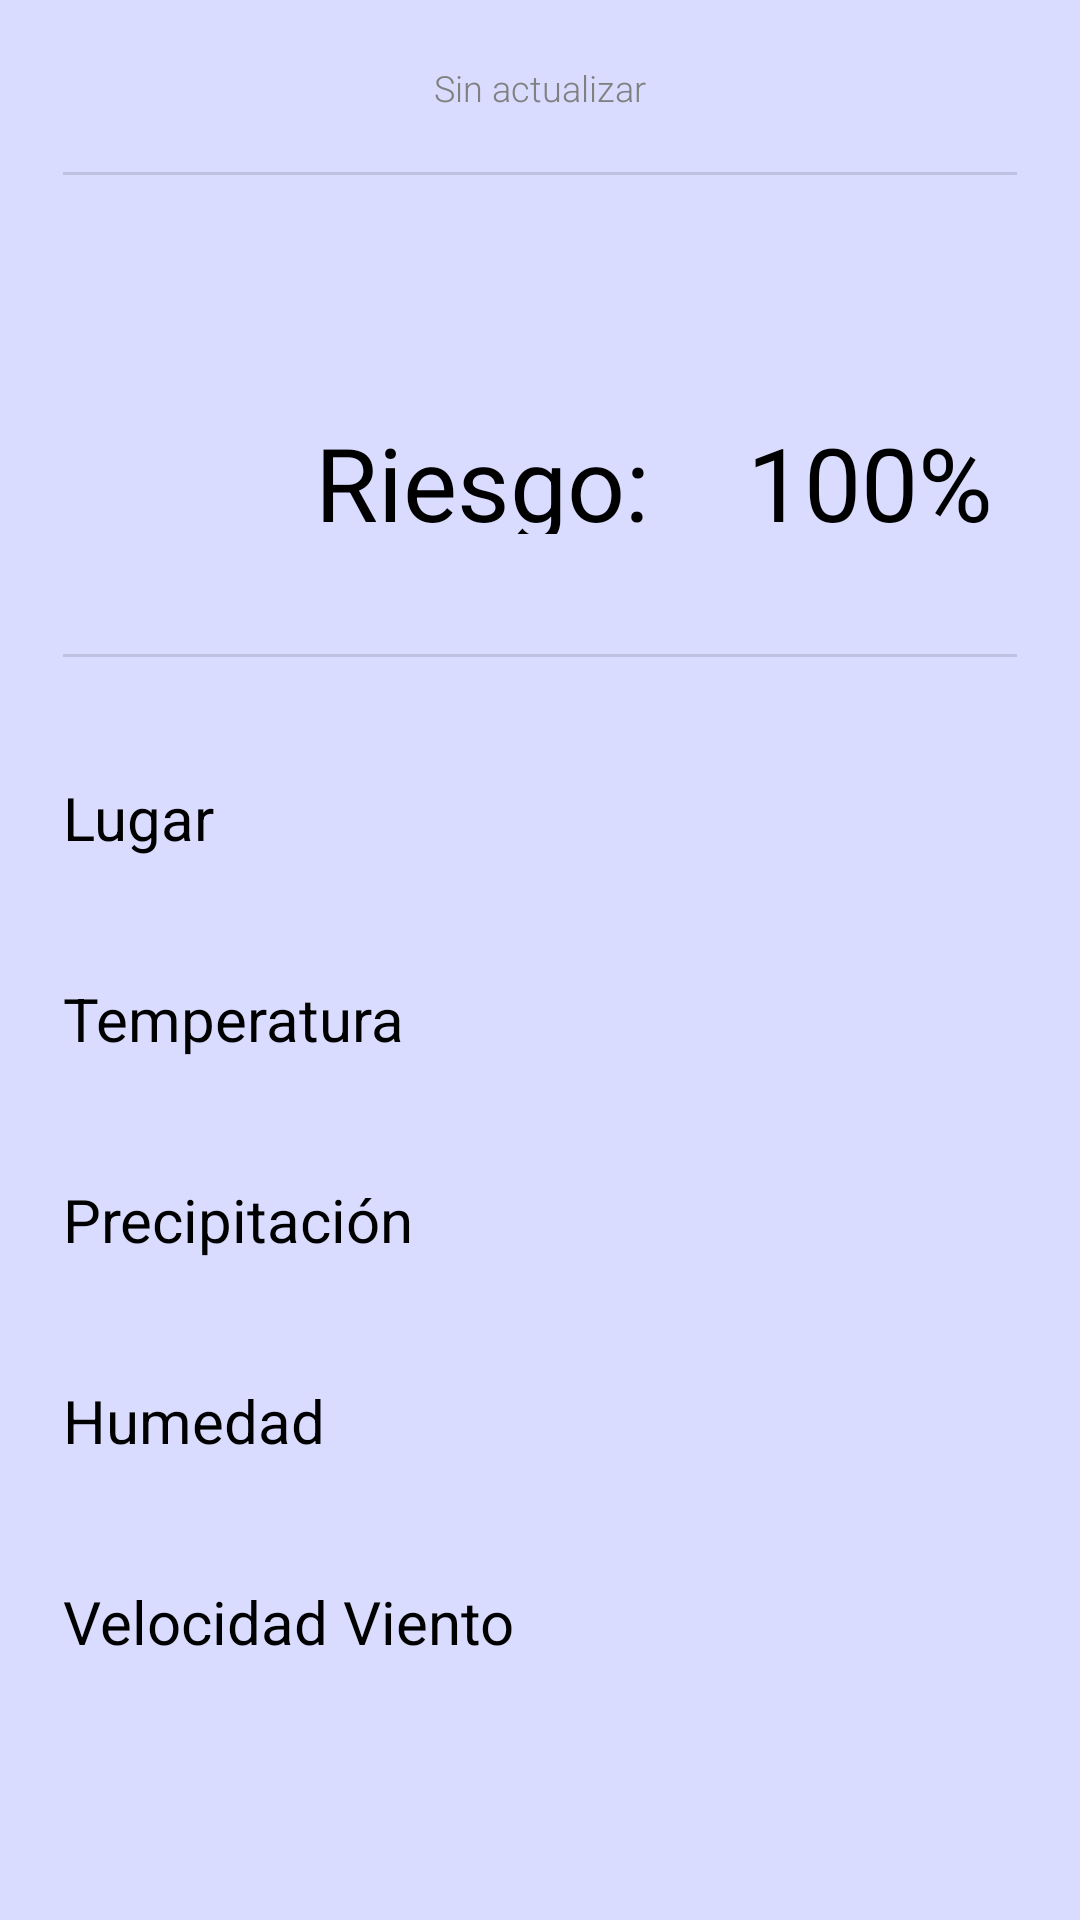

The Android layout XML behind this screen, and the referenced resources:
<!-- AndroidManifest.xml: application theme Theme.polidriving -->
<!-- res/layout/fragmento_principal_condiciones.xml -->
<?xml version="1.0" encoding="utf-8"?>
<androidx.constraintlayout.widget.ConstraintLayout xmlns:android="http://schemas.android.com/apk/res/android"
    xmlns:app="http://schemas.android.com/apk/res-auto"
    xmlns:tools="http://schemas.android.com/tools"
    android:id="@+id/contenedorCondiciones"
    android:layout_width="wrap_content"
    android:layout_height="match_parent"
    android:background="@drawable/imagen_fondo"
    android:paddingLeft="@dimen/activity_horizontal_margin"
    android:paddingTop="@dimen/activity_vertical_margin"
    android:paddingRight="@dimen/activity_horizontal_margin"
    android:paddingBottom="@dimen/activity_vertical_margin"
    tools:context=".clases.principal.PosicionFragmentoPestana"
    tools:ignore="ExtraText">

    
    <TextView
        android:id="@+id/txtUltimaActualizacionCondiciones"
        android:layout_width="match_parent"
        android:layout_height="wrap_content"
        android:layout_marginStart="5dp"
        android:layout_marginTop="5dp"
        android:layout_marginEnd="5dp"
        android:layout_marginBottom="10dp"
        android:text="@string/nunca_actualizado"
        android:textColor="@color/color_hint"
        android:textSize="12sp"
        android:gravity="center"
        android:fontFamily="sans-serif-light"
        app:layout_constraintEnd_toEndOf="parent"
        app:layout_constraintStart_toStartOf="parent"
        app:layout_constraintTop_toTopOf="parent" />

    <View
        android:id="@+id/divisorCondiciones1"
        android:layout_width="match_parent"
        android:layout_height="1dp"
        android:layout_marginStart="5dp"
        android:layout_marginEnd="5dp"
        android:layout_marginBottom="40dp"
        android:background="?android:attr/listDivider"
        app:layout_constraintBottom_toTopOf="@+id/imagenBanderaCondiciones"
        app:layout_constraintEnd_toEndOf="parent"
        app:layout_constraintStart_toStartOf="parent"
        app:layout_constraintTop_toBottomOf="@+id/txtUltimaActualizacionCondiciones" />

    <ImageView
        android:id="@+id/imagenBanderaCondiciones"
        android:layout_width="60dp"
        android:layout_height="60dp"
        android:layout_marginStart="5dp"
        android:layout_marginBottom="40dp"
        android:src="@drawable/verde"
        app:layout_constraintBottom_toTopOf="@+id/divisorCondiciones2"
        app:layout_constraintStart_toStartOf="parent"
        tools:ignore="ContentDescription,ImageContrastCheck" />

    <TextView
        android:id="@+id/txtMedidaCondiciones"
        android:layout_width="120dp"
        android:layout_height="40dp"
        android:layout_marginBottom="40dp"
        android:text="@string/medida_datos_baja"
        android:textColor="@color/color_negro"
        android:textSize="34sp"
        app:layout_constraintBottom_toTopOf="@+id/divisorCondiciones2"
        app:layout_constraintEnd_toStartOf="@+id/txtPorcentajeCondiciones"
        app:layout_constraintStart_toEndOf="@+id/imagenBanderaCondiciones"
        tools:ignore="TextSizeCheck" />

    <TextView
        android:id="@+id/txtPorcentajeCondiciones"
        android:layout_width="90dp"
        android:layout_height="40dp"
        android:layout_marginEnd="5dp"
        android:layout_marginBottom="40dp"
        android:text="@string/medida_ejemplo"
        android:textColor="@color/color_negro"
        android:textSize="34sp"
        app:layout_constraintBottom_toTopOf="@+id/divisorCondiciones2"
        app:layout_constraintEnd_toEndOf="parent"
        tools:ignore="TextSizeCheck" />

    <View
        android:id="@+id/divisorCondiciones2"
        android:layout_width="match_parent"
        android:layout_height="1dp"
        android:layout_marginStart="5dp"
        android:layout_marginEnd="5dp"
        android:layout_marginBottom="40dp"
        android:background="?android:attr/listDivider"
        app:layout_constraintBottom_toTopOf="@+id/txtDatoLugar"
        app:layout_constraintEnd_toEndOf="parent"
        app:layout_constraintHorizontal_bias="0.656"
        app:layout_constraintStart_toStartOf="parent"
        tools:ignore="MissingConstraints" />

    <TextView
        android:id="@+id/txtLugar"
        android:layout_width="wrap_content"
        android:layout_height="wrap_content"
        android:layout_marginStart="5dp"
        android:layout_marginBottom="40dp"
        android:text="@string/condiciones_lugar"
        android:textColor="@color/color_negro"
        android:textSize="20sp"
        app:layout_constraintBottom_toTopOf="@+id/txtTemperaturaAmbiente"
        app:layout_constraintStart_toStartOf="parent" />

    <TextView
        android:id="@+id/txtTemperaturaAmbiente"
        android:layout_width="wrap_content"
        android:layout_height="wrap_content"
        android:layout_marginStart="5dp"
        android:layout_marginBottom="40dp"
        android:text="@string/condiciones_temperatura"
        android:textColor="@color/color_negro"
        android:textSize="20sp"
        app:layout_constraintBottom_toTopOf="@+id/txtPrecipitacion"
        app:layout_constraintStart_toStartOf="parent" />

    <TextView
        android:id="@+id/txtPrecipitacion"
        android:layout_width="wrap_content"
        android:layout_height="wrap_content"
        android:layout_marginStart="5dp"
        android:layout_marginBottom="40dp"
        android:text="@string/condiciones_precipitacion"
        android:textColor="@color/color_negro"
        android:textSize="20sp"
        app:layout_constraintBottom_toTopOf="@+id/txtHumedad"
        app:layout_constraintStart_toStartOf="parent" />

    <TextView
        android:id="@+id/txtHumedad"
        android:layout_width="wrap_content"
        android:layout_height="wrap_content"
        android:layout_marginStart="5dp"
        android:layout_marginBottom="40dp"
        android:text="@string/condiciones_humedad"
        android:textColor="@color/color_negro"
        android:textSize="20sp"
        app:layout_constraintBottom_toTopOf="@+id/txtViento"
        app:layout_constraintStart_toStartOf="parent" />

    <TextView
        android:id="@+id/txtViento"
        android:layout_width="wrap_content"
        android:layout_height="wrap_content"
        android:layout_marginStart="5dp"
        android:layout_marginBottom="70dp"
        android:text="@string/condiciones_viento"
        android:textColor="@color/color_negro"
        android:textSize="20sp"
        app:layout_constraintBottom_toBottomOf="parent"
        app:layout_constraintStart_toStartOf="parent" />

    <TextView
        android:id="@+id/txtDatoLugar"
        android:layout_width="wrap_content"
        android:layout_height="wrap_content"
        android:layout_marginEnd="5dp"
        android:layout_marginBottom="40dp"
        android:text="@string/valor_ejemplo"
        android:textColor="@color/color_negro"
        android:textSize="20sp"
        app:layout_constraintBottom_toTopOf="@+id/txtDatoTemperaturaAmbiente"
        app:layout_constraintEnd_toEndOf="parent" />

    <TextView
        android:id="@+id/txtDatoTemperaturaAmbiente"
        android:layout_width="wrap_content"
        android:layout_height="wrap_content"
        android:layout_marginEnd="5dp"
        android:layout_marginBottom="40dp"
        android:text="@string/valor_ejemplo"
        android:textColor="@color/color_negro"
        android:textSize="20sp"
        app:layout_constraintBottom_toTopOf="@+id/txtDatoPrecipitacion"
        app:layout_constraintEnd_toEndOf="parent" />

    <TextView
        android:id="@+id/txtDatoPrecipitacion"
        android:layout_width="wrap_content"
        android:layout_height="wrap_content"
        android:layout_marginEnd="5dp"
        android:layout_marginBottom="40dp"
        android:text="@string/valor_ejemplo"
        android:textColor="@color/color_negro"
        android:textSize="20sp"
        app:layout_constraintBottom_toTopOf="@+id/txtDatoHumedad"
        app:layout_constraintEnd_toEndOf="parent" />

    <TextView
        android:id="@+id/txtDatoHumedad"
        android:layout_width="wrap_content"
        android:layout_height="wrap_content"
        android:layout_marginEnd="5dp"
        android:layout_marginBottom="40dp"
        android:text="@string/valor_ejemplo"
        android:textColor="@color/color_negro"
        android:textSize="20sp"
        app:layout_constraintBottom_toTopOf="@+id/txtDatoViento"
        app:layout_constraintEnd_toEndOf="parent" />

    <TextView
        android:id="@+id/txtDatoViento"
        android:layout_width="wrap_content"
        android:layout_height="wrap_content"
        android:layout_marginEnd="5dp"
        android:layout_marginBottom="70dp"
        android:text="@string/valor_ejemplo"
        android:textColor="@color/color_negro"
        android:textSize="20sp"
        app:layout_constraintBottom_toBottomOf="parent"
        app:layout_constraintEnd_toEndOf="parent" />
</androidx.constraintlayout.widget.ConstraintLayout>
<!-- resources referenced by this layout -->
<resources>
  <color name="color_hint">#FF808080</color>
  <color name="color_negro">#FF000000</color>
  <dimen name="activity_horizontal_margin">16dp</dimen>
  <dimen name="activity_vertical_margin">16dp</dimen>
  <!-- drawable imagen_fondo: jpg bitmap (drawable, 5676 bytes) -->
  <string name="condiciones_humedad">Humedad</string>
  <string name="condiciones_lugar">Lugar</string>
  <string name="condiciones_precipitacion">Precipitación</string>
  <string name="condiciones_temperatura">Temperatura</string>
  <string name="condiciones_viento">Velocidad Viento</string>
  <string name="medida_datos_baja">Riesgo: BAJO </string>
  <string name="medida_ejemplo">100%</string>
  <string name="nunca_actualizado">Sin actualizar</string>
  <string name="valor_ejemplo" />
  <style name="Theme.polidriving" parent="Theme.MaterialComponents.DayNight.DarkActionBar">
          <item name="colorSecondaryVariant">@color/color_gradiente_lateral_dos</item>
          <item name="colorSecondary">@color/color_gradiente_lateral_uno</item>
          <item name="android:statusBarColor">?attr/colorPrimaryVariant</item>
          <item name="colorPrimaryVariant">@color/color_principal_noche</item>
          <item name="android:textColorHint">@color/color_hint</item>
          <item name="colorPrimary">@color/color_principal_dia</item>
          <item name="colorOnSecondary">@color/color_negro</item>
          <item name="colorOnPrimary">@color/color_blanco</item>
      </style>
  <color name="color_gradiente_lateral_dos">#FF2C74A0</color>
  <color name="color_gradiente_lateral_uno">#FFDE9B6F</color>
  <color name="color_principal_noche">#FF8487B1</color>
  <color name="color_principal_dia">#FF6C8EEB</color>
  <color name="color_blanco">#FFFFFFFF</color>
</resources>
